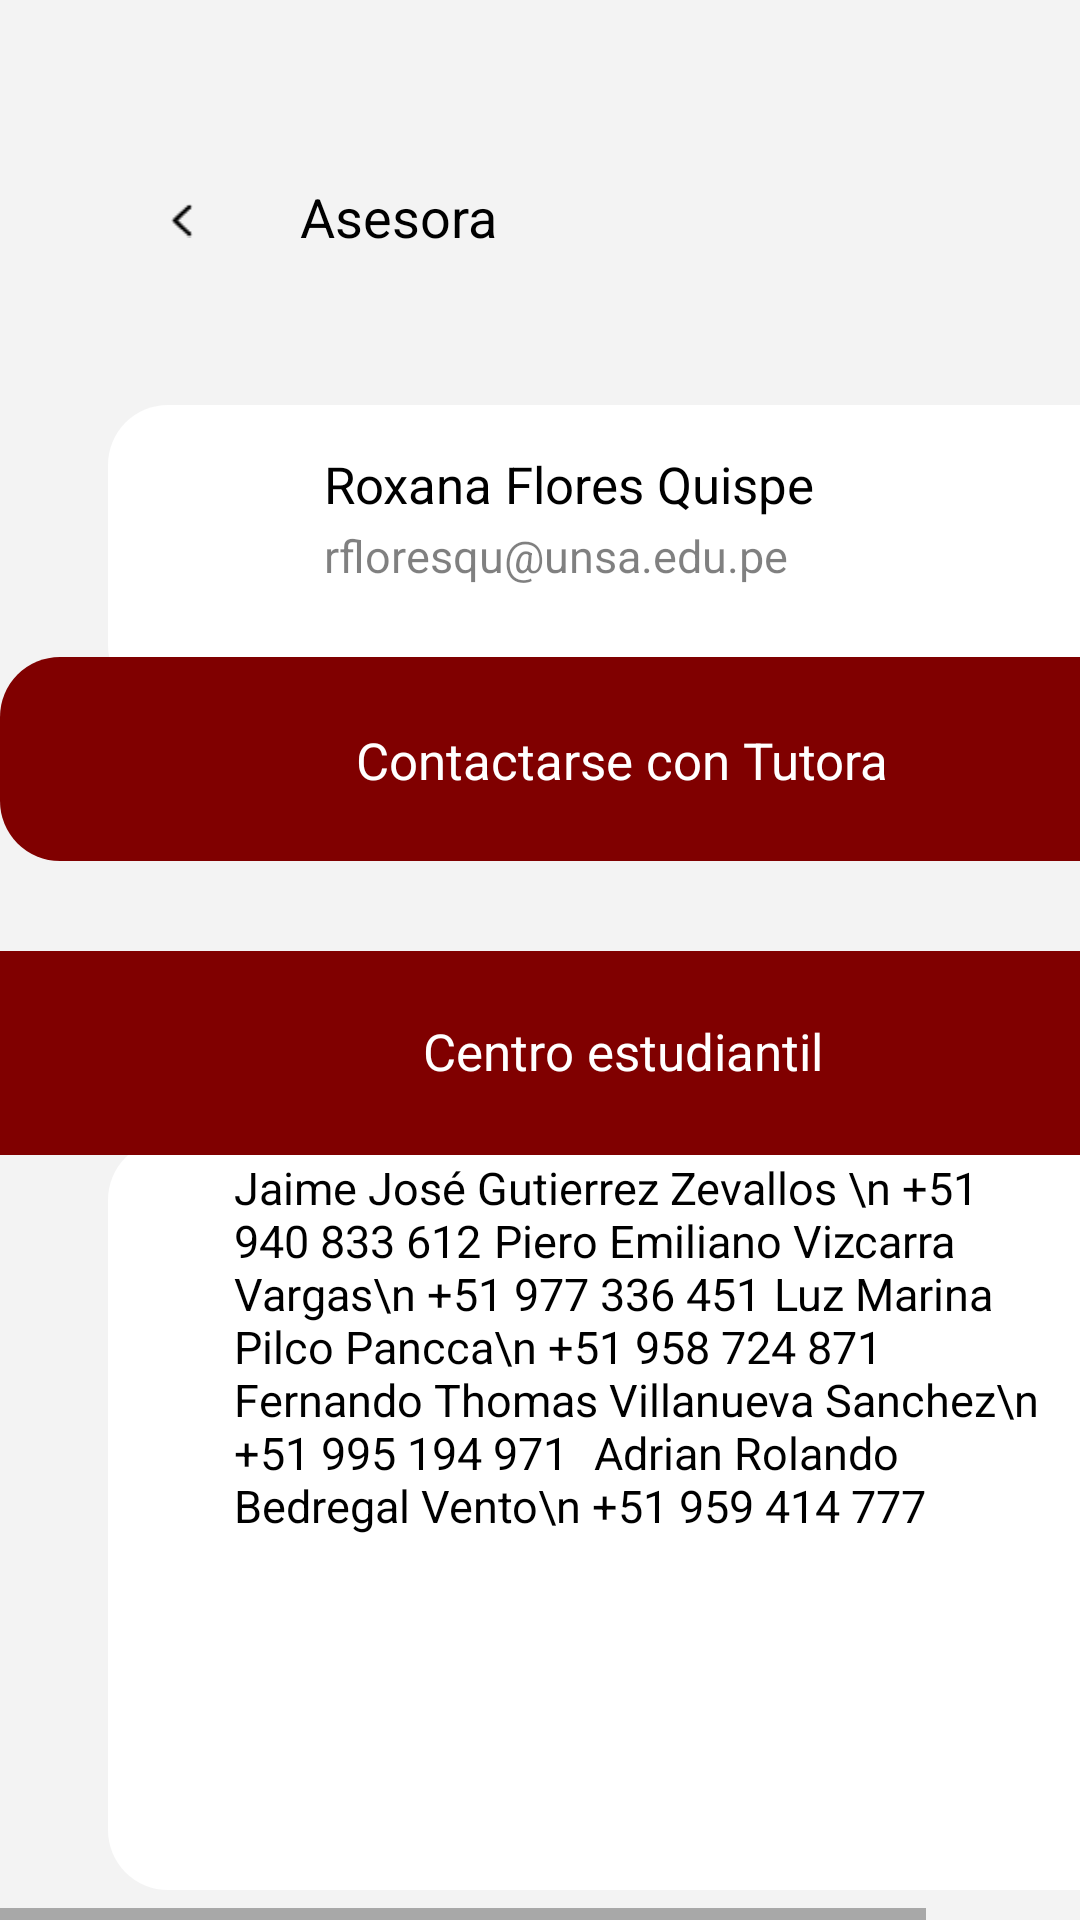

Android layout source for this screen:
<!-- AndroidManifest.xml: application theme AppTheme -->
<!-- res/layout/iphone_11_pro_max___54.xml -->
<HorizontalScrollView xmlns:android="http://schemas.android.com/apk/res/android" xmlns:tools="http://schemas.android.com/tools"
	android:layout_width="match_parent" android:layout_height="wrap_content" >
	
	<ScrollView android:id="@+id/iphone_11_pro_max___54" 
		android:layout_width="wrap_content" 
		android:layout_height="match_parent" >

		<RelativeLayout android:id="@+id/content_container" 
			android:layout_width="wrap_content" 
			android:layout_height="wrap_content" >









			<RelativeLayout android:id="@+id/page_iphone_11_pro_max___54_ek1"
				android:layout_marginTop="0dp"
				android:layout_marginStart="0dp"
				android:layout_width="wrap_content"
				android:layout_height="wrap_content"
				>

				<View android:id="@+id/_bg__iphone_11_pro_max___54_ek2"
					android:background="@drawable/_bg__iphone_11_pro_max___54_ek2_shape"
					 android:alpha="0.8"
					 android:layout_marginStart="0dp"
					android:layout_marginTop="0dp"
					android:layout_width="420dp"
					android:layout_height="740dp" />


				<RelativeLayout android:id="@+id/chevron_left_ek13"
					android:layout_marginTop="60dp"
					android:layout_marginStart="46dp"
					android:layout_width="wrap_content"
					android:layout_height="wrap_content"
					>

					<ImageView android:id="@+id/vector_ek19"
						android:src="@drawable/vector_ek19"
						android:contentDescription="vector_ek19"
						 android:layout_marginStart="10.88dp"
						android:layout_marginTop="6.75dp"
						android:layout_width="7.25dp"
						android:layout_height="13.5dp" />

				</RelativeLayout>

				<TextView android:id="@+id/asesor_a"
					android:fontFamily="Allerta"
					android:textSize="18sp"
					android:textColor="@color/ingresar_color"
					android:layout_marginLeft="100dp"
					android:layout_marginTop="60dp"
					android:layout_width="109dp"
					android:layout_height="39dp"
					android:text="@string/asesor_a_string"
					 />

				<View
					android:id="@+id/rectangle_14_ek2"
					android:layout_width="356dp"
					android:layout_height="250dp"
					android:layout_marginStart="36dp"
					android:layout_marginTop="380dp"
					android:background="@drawable/rectangle_14_ek2_shape" />

				<TextView
					android:id="@+id/nombres_apellido1_929929556_nombres_apellido1_929929556_nombres_apellido1_929929556_nombres_apellido1_929929556_nombres_apellido1_929929556_nombres_apellido1_929929556_nombres_apellido1_929929556_nombres_apellido1_929929556_nombres_apellido1_929929556_nombres_apellido1_929929556"
					android:layout_width="275dp"
					android:layout_height="227.5dp"
					android:layout_marginLeft="78dp"
					android:layout_marginTop="385.5dp"
					android:fontFamily="Abel"
					android:text="Jaime José Gutierrez Zevallos \n +51 940 833 612
	Piero Emiliano Vizcarra Vargas\n +51 977 336 451
	Luz Marina Pilco Pancca\n +51 958 724 871
	Fernando Thomas Villanueva Sanchez\n +51 995 194 971
	Adrian Rolando Bedregal Vento\n +51 959 414 777"
					android:textColor="@color/ingresar_color"
					android:textSize="15sp" />

				<View
					android:id="@+id/rectangle_10_ek13"
					android:layout_width="415dp"
					android:layout_height="68dp"
					android:layout_marginStart="0dp"
					android:layout_marginTop="317dp"
					android:background="@drawable/rectangle_10_ek13_shape" />

				<TextView
					android:id="@+id/centro_estudiantil"
					android:layout_width="415dp"
					android:layout_height="36.5dp"
					android:layout_gravity="center_horizontal|center"
					android:layout_marginLeft="0dp"
					android:layout_marginTop="332dp"
					android:fontFamily="Allerta"
					android:gravity="center"
					android:text="@string/centro_estudiantil_string"
					android:textColor="@color/rectangle_3_color"
					android:textSize="17sp" />

				<View android:id="@+id/rectangle_13_ek2"
					android:background="@drawable/rectangle_13_ek2_shape"
					 android:layout_marginStart="36dp"
					android:layout_marginTop="135dp"
					android:layout_width="356dp"
					android:layout_height="100dp" />

				<TextView
					android:id="@+id/roxana_flores_quispe"
					android:layout_width="238dp"
					android:layout_height="36.5dp"
					android:layout_marginLeft="108dp"
					android:layout_marginTop="150dp"
					android:fontFamily="Allerta"
					android:text="@string/roxana_flores_quispe_string"
					android:textColor="@color/ingresar_color"
					android:textSize="17sp" />

				<TextView
					android:id="@+id/computercs_unsa_edu_pe_ek1"
					android:layout_width="211dp"
					android:layout_height="40.5dp"
					android:layout_marginLeft="108dp"
					android:layout_marginTop="175dp"
					android:alpha="0.5"
					android:fontFamily="Abel"
					android:text="rfloresqu@unsa.edu.pe"
					android:textColor="@color/ingresar_color"
					android:textSize="15sp" />

				<View
					android:id="@+id/rectangle_10_ek14"
					android:layout_width="414dp"
					android:layout_height="68dp"
					android:layout_marginStart="0dp"
					android:layout_marginTop="219dp"
					android:background="@drawable/rectangle_10_ek14_shape" />

				<TextView
					android:id="@+id/contactarse_con_tutor_a"
					android:layout_width="415dp"
					android:layout_height="36.5dp"
					android:layout_gravity="center_horizontal|center"
					android:layout_marginLeft="0dp"
					android:layout_marginTop="235dp"
					android:fontFamily="Allerta"
					android:gravity="center"
					android:text="@string/contactarse_con_tutor_a_string"
					android:textColor="@color/rectangle_3_color"
					android:textSize="17sp" />

			</RelativeLayout>




		</RelativeLayout>

	</ScrollView>
</HorizontalScrollView>
<!-- resources referenced by this layout -->
<resources>
  <color name="ingresar_color">#000000</color>
  <color name="rectangle_3_color">#FFFFFF</color>
  <!-- drawable _bg__iphone_11_pro_max___54_ek2_shape (drawable-nodpi) -->
  <?xml version="1.0" encoding="utf-8"?>
  <shape xmlns:android="http://schemas.android.com/apk/res/android"
  	android:shape="rectangle" >
  	<solid android:color="@color/_bg__iphone_11_pro_max___24_ek2_color" />
  </shape>
  <!-- drawable rectangle_10_ek13_shape (drawable-nodpi) -->
  <?xml version="1.0" encoding="utf-8"?>
  <shape xmlns:android="http://schemas.android.com/apk/res/android"
  	android:shape="rectangle" >
  	<solid android:color="@color/_rectangle_12_color" />
  </shape>
  <!-- drawable rectangle_10_ek14_shape (drawable-nodpi) -->
  <?xml version="1.0" encoding="utf-8"?>
  <shape xmlns:android="http://schemas.android.com/apk/res/android"
  	android:shape="rectangle" >
  	<corners android:radius="20dp" />
  	<solid android:color="@color/_rectangle_12_color" />
  </shape>
  <!-- drawable rectangle_13_ek2_shape (drawable-nodpi) -->
  <?xml version="1.0" encoding="utf-8"?>
  <shape xmlns:android="http://schemas.android.com/apk/res/android"
  	android:shape="rectangle" >
  	<corners android:radius="20dp" />
  	<solid android:color="@color/rectangle_3_color" />
  </shape>
  <!-- drawable rectangle_14_ek2_shape (drawable-nodpi) -->
  <?xml version="1.0" encoding="utf-8"?>
  <shape xmlns:android="http://schemas.android.com/apk/res/android"
  	android:shape="rectangle" >
  	<corners android:radius="20dp" />
  	<solid android:color="@color/rectangle_3_color" />
  </shape>
  <!-- drawable vector_ek19: png bitmap (drawable, 239 bytes) -->
  <string name="asesor_a_string">Asesora</string>
  <string name="centro_estudiantil_string">Centro estudiantil</string>
  <string name="contactarse_con_tutor_a_string">Contactarse con Tutora</string>
  <string name="roxana_flores_quispe_string">Roxana Flores Quispe</string>
  <style name="AppTheme" parent="Theme.AppCompat.Light.DarkActionBar">
  		<item name="colorPrimary">@color/colorPrimary</item>
  		<item name="colorPrimaryDark">@color/colorPrimaryDark</item>
  		<item name="colorAccent">@color/colorAccent</item>
  	</style>
  <color name="_bg__iphone_11_pro_max___24_ek2_color">#F2F2F2</color>
  <color name="_rectangle_12_color">#800000</color>
  <color name="colorPrimary">#008577</color>
  <color name="colorPrimaryDark">#00574B</color>
  <color name="colorAccent">#D81B60</color>
</resources>
